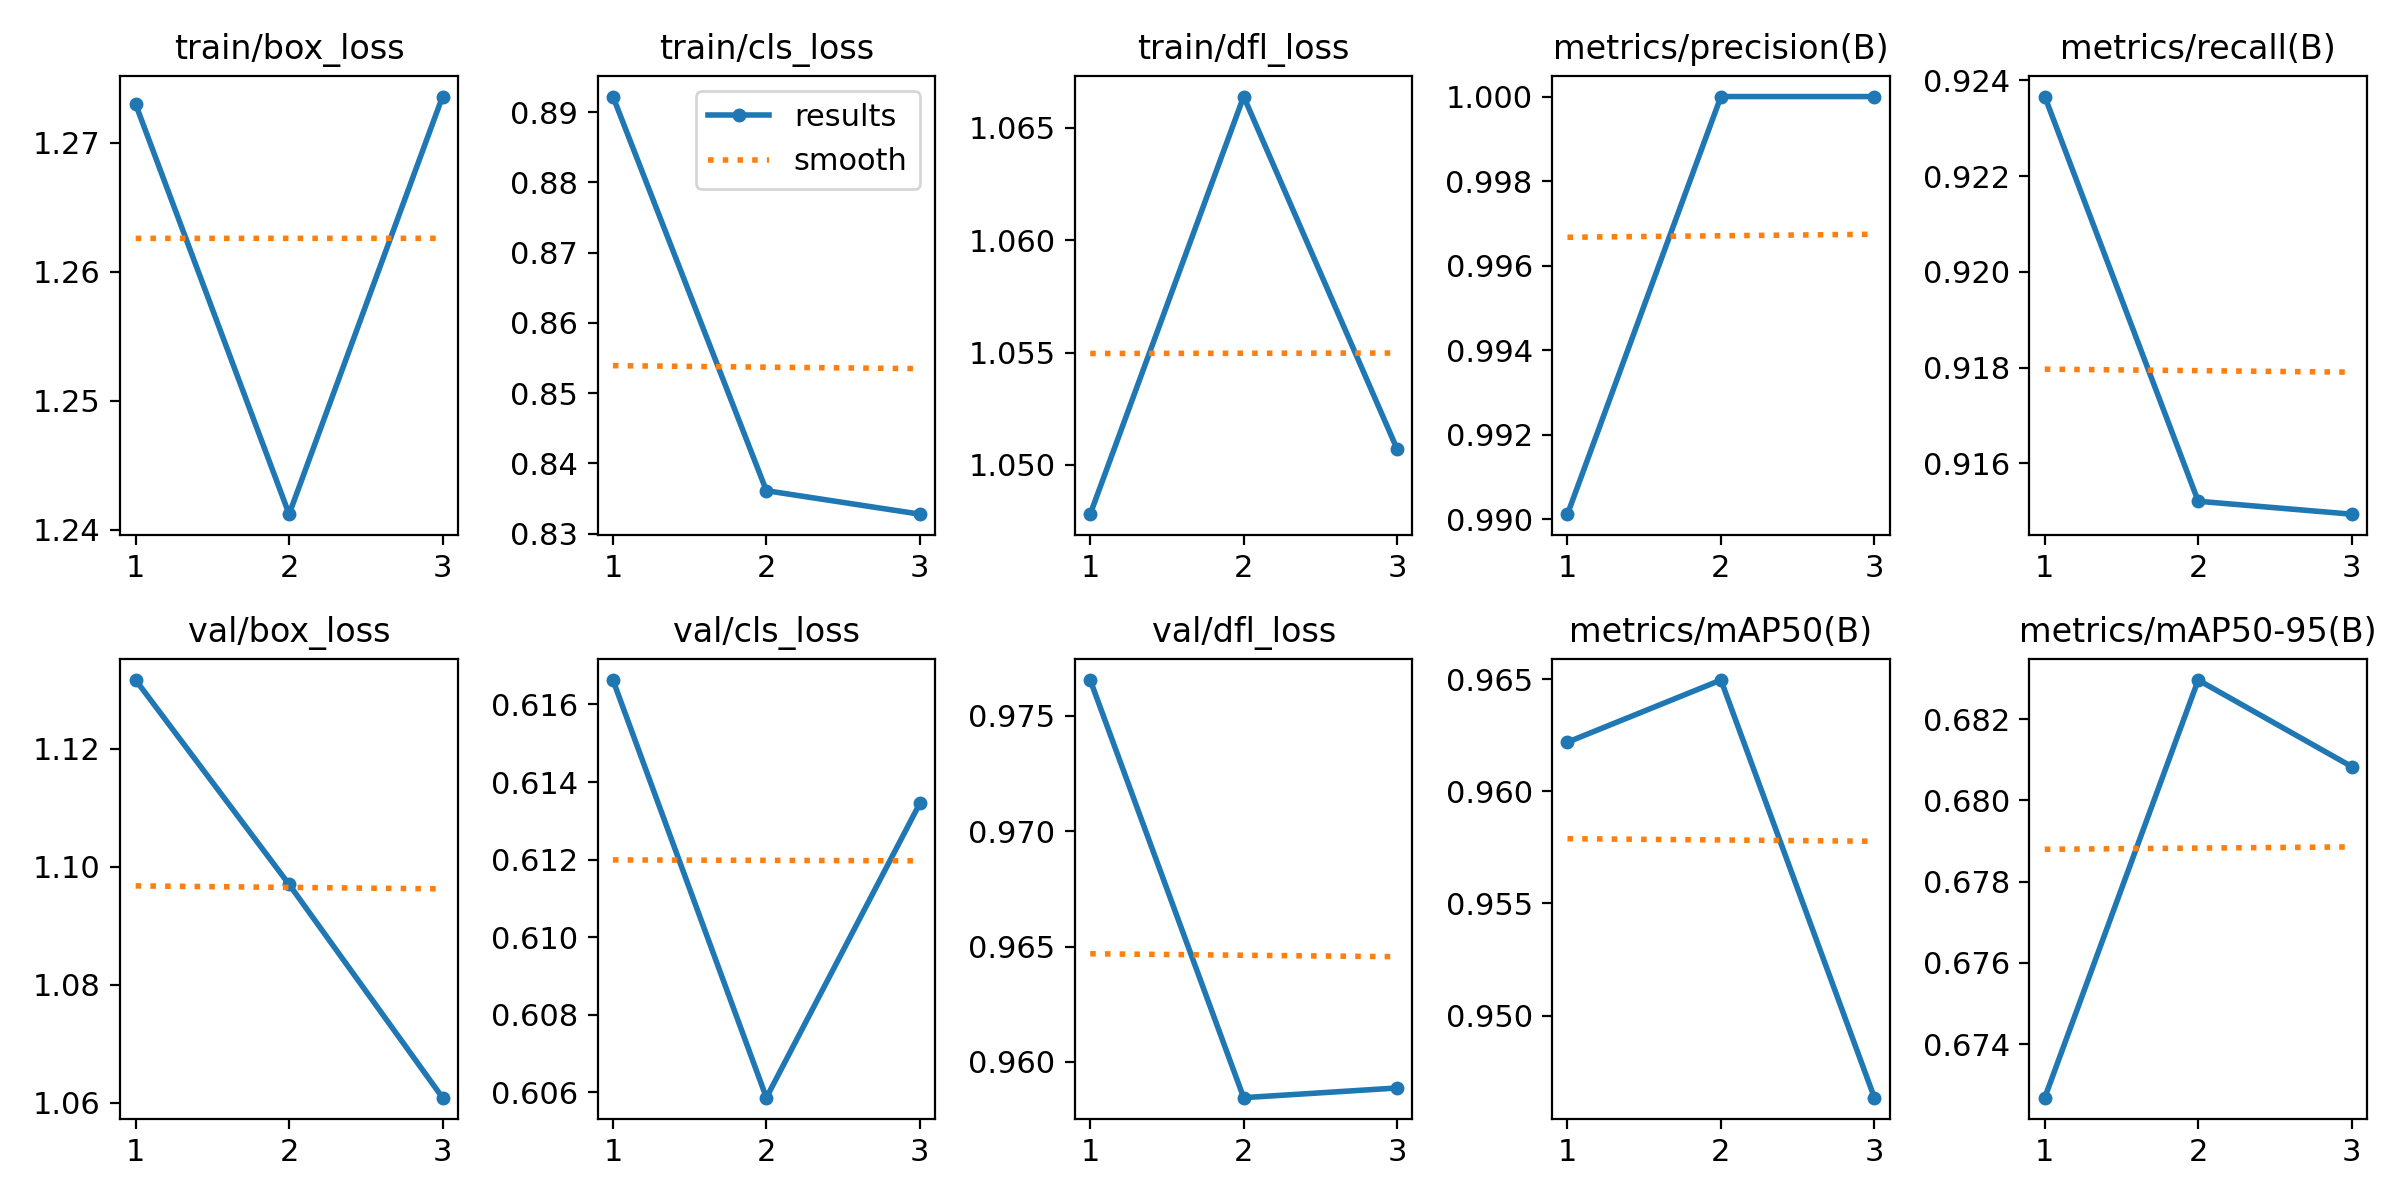

Values plotted in this chart, from the file beside it:
epoch, train/box_loss, train/cls_loss, train/dfl_loss, metrics/precision(B), metrics/recall(B), metrics/mAP50(B), metrics/mAP50-95(B), val/box_loss, val/cls_loss, val/dfl_loss, lr/pg0, lr/pg1, lr/pg2
1, 1.273, 0.8922, 1.048, 0.9901, 0.9237, 0.9622, 0.6727, 1.132, 0.6166, 0.9766, 0.00016, 0.00016, 0.00016
2, 1.241, 0.8361, 1.066, 1, 0.9152, 0.965, 0.683, 1.097, 0.6059, 0.9585, 0.0002278, 0.0002278, 0.0002278
3, 1.274, 0.8328, 1.051, 1, 0.9149, 0.9463, 0.6808, 1.061, 0.6135, 0.9589, 0.0001768, 0.0001768, 0.0001768
